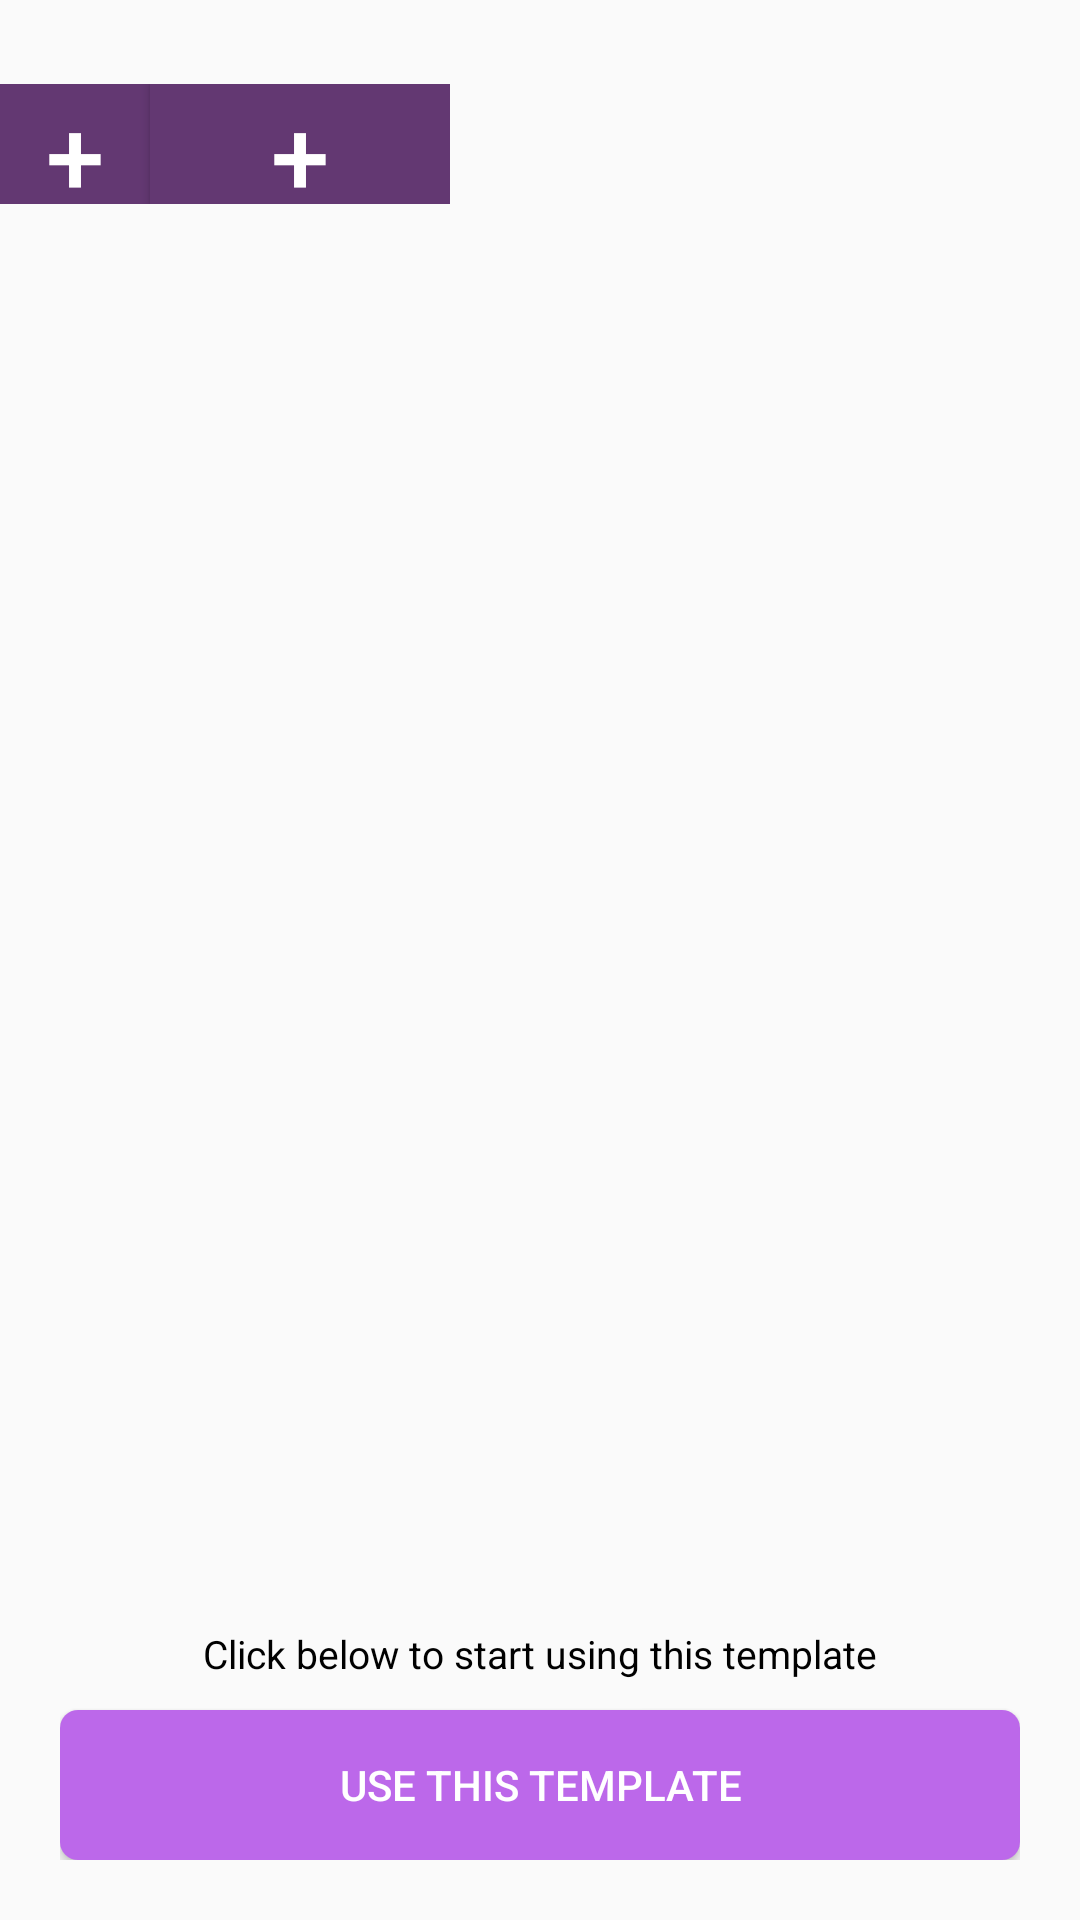

Here is an Android app screen rendered from its layout file. Give the layout XML and the strings, colors and styles it references.
<!-- AndroidManifest.xml: application theme AppTheme -->
<!-- res/layout/activity_template_document.xml -->
<?xml version="1.0" encoding="utf-8"?>
<androidx.constraintlayout.widget.ConstraintLayout xmlns:android="http://schemas.android.com/apk/res/android"
    xmlns:app="http://schemas.android.com/apk/res-auto"
    xmlns:tools="http://schemas.android.com/tools"
    android:layout_width="match_parent"
    android:layout_height="match_parent"
    tools:context=".TemplateDocument">
    <androidx.core.widget.NestedScrollView
        android:id="@+id/nest"
        android:layout_width="match_parent"
        android:layout_height="match_parent"
        android:layout_marginTop="28dp"
        app:layout_constraintStart_toEndOf="parent"
        app:layout_constraintTop_toTopOf="parent">

        <HorizontalScrollView
            android:layout_width="match_parent"
            android:layout_height="match_parent">

            <LinearLayout
                android:layout_width="wrap_content"
                android:layout_height="wrap_content"
                android:orientation="horizontal">

                <LinearLayout
                    android:layout_width="wrap_content"
                    android:layout_height="wrap_content"
                    android:orientation="vertical">

                    <androidx.recyclerview.widget.RecyclerView
                        android:id="@+id/recycle3"
                        android:layout_width="match_parent"
                        android:layout_height="match_parent" />

                    <Button
                        android:id="@+id/rowbut"
                        android:layout_width="50dp"
                        android:layout_height="40dp"
                        android:background="#633872"
                        android:gravity="center"
                        android:text="+"
                        android:textColor="#FFFFFF"
                        android:textSize="35sp" />
                </LinearLayout>


                <LinearLayout
                    android:layout_width="wrap_content"
                    android:layout_height="wrap_content"
                    android:orientation="vertical">

                    <androidx.recyclerview.widget.RecyclerView
                        android:id="@+id/recycler2"
                        android:layout_width="match_parent"
                        android:layout_height="match_parent" />


                    <androidx.recyclerview.widget.RecyclerView
                        android:id="@+id/recycle1"
                        android:layout_width="match_parent"
                        android:layout_height="match_parent" />

                    <androidx.recyclerview.widget.RecyclerView
                        android:layout_width="match_parent"
                        android:layout_height="match_parent"
                        android:id="@+id/recycler4"
                        android:visibility="invisible"/>


                </LinearLayout>

                <Button
                    android:id="@+id/colbut"
                    android:layout_width="100dp"
                    android:layout_height="40dp"
                    android:background="#633872"
                    android:gravity="center"
                    android:text="+"
                    android:textColor="#FFFFFF"
                    android:textSize="35sp" />


            </LinearLayout>

        </HorizontalScrollView>

    </androidx.core.widget.NestedScrollView>




    <RelativeLayout
        android:layout_width="match_parent"
        android:layout_height="wrap_content"
        android:padding="20dp"
        android:id="@+id/relativeLayout4"
        app:layout_constraintBottom_toBottomOf="parent"
        app:layout_constraintEnd_toEndOf="parent"
        app:layout_constraintHorizontal_bias="0.0"
        app:layout_constraintStart_toStartOf="parent"
        app:layout_constraintVertical_bias="1.0">

        <TextView
            android:layout_width="wrap_content"
            android:layout_height="wrap_content"
            android:id="@+id/text"
            android:text="Click below to start using this template"
            android:layout_alignParentTop="true"
            android:layout_centerHorizontal="true"
            android:layout_marginBottom="10dp"/>

        <Button
            android:layout_below="@id/text"
            android:id="@+id/use"
            android:layout_width="match_parent"
            android:layout_height="50dp"
            android:background="@drawable/corners"
            android:text="Use this template"
            android:textColor="#ffffff"
            android:textSize="14sp"></Button>

    </RelativeLayout>



</androidx.constraintlayout.widget.ConstraintLayout>
<!-- resources referenced by this layout -->
<resources>
  <!-- drawable corners (drawable) -->
  <?xml version="1.0" encoding="utf-8"?>
  <shape xmlns:android="http://schemas.android.com/apk/res/android">
      <solid android:color="#bc68ea"></solid>
  <corners android:radius="6dp"></corners>
  </shape>
  <style name="AppTheme" parent="@style/Theme.AppCompat.Light">
          
          <item name="android:textColor">#000000</item>
          <item name="android:textSize">13sp</item>
          <item name="android:text">@string/app_name</item>
      </style>
  <string name="app_name"> Digital Register</string>
</resources>
